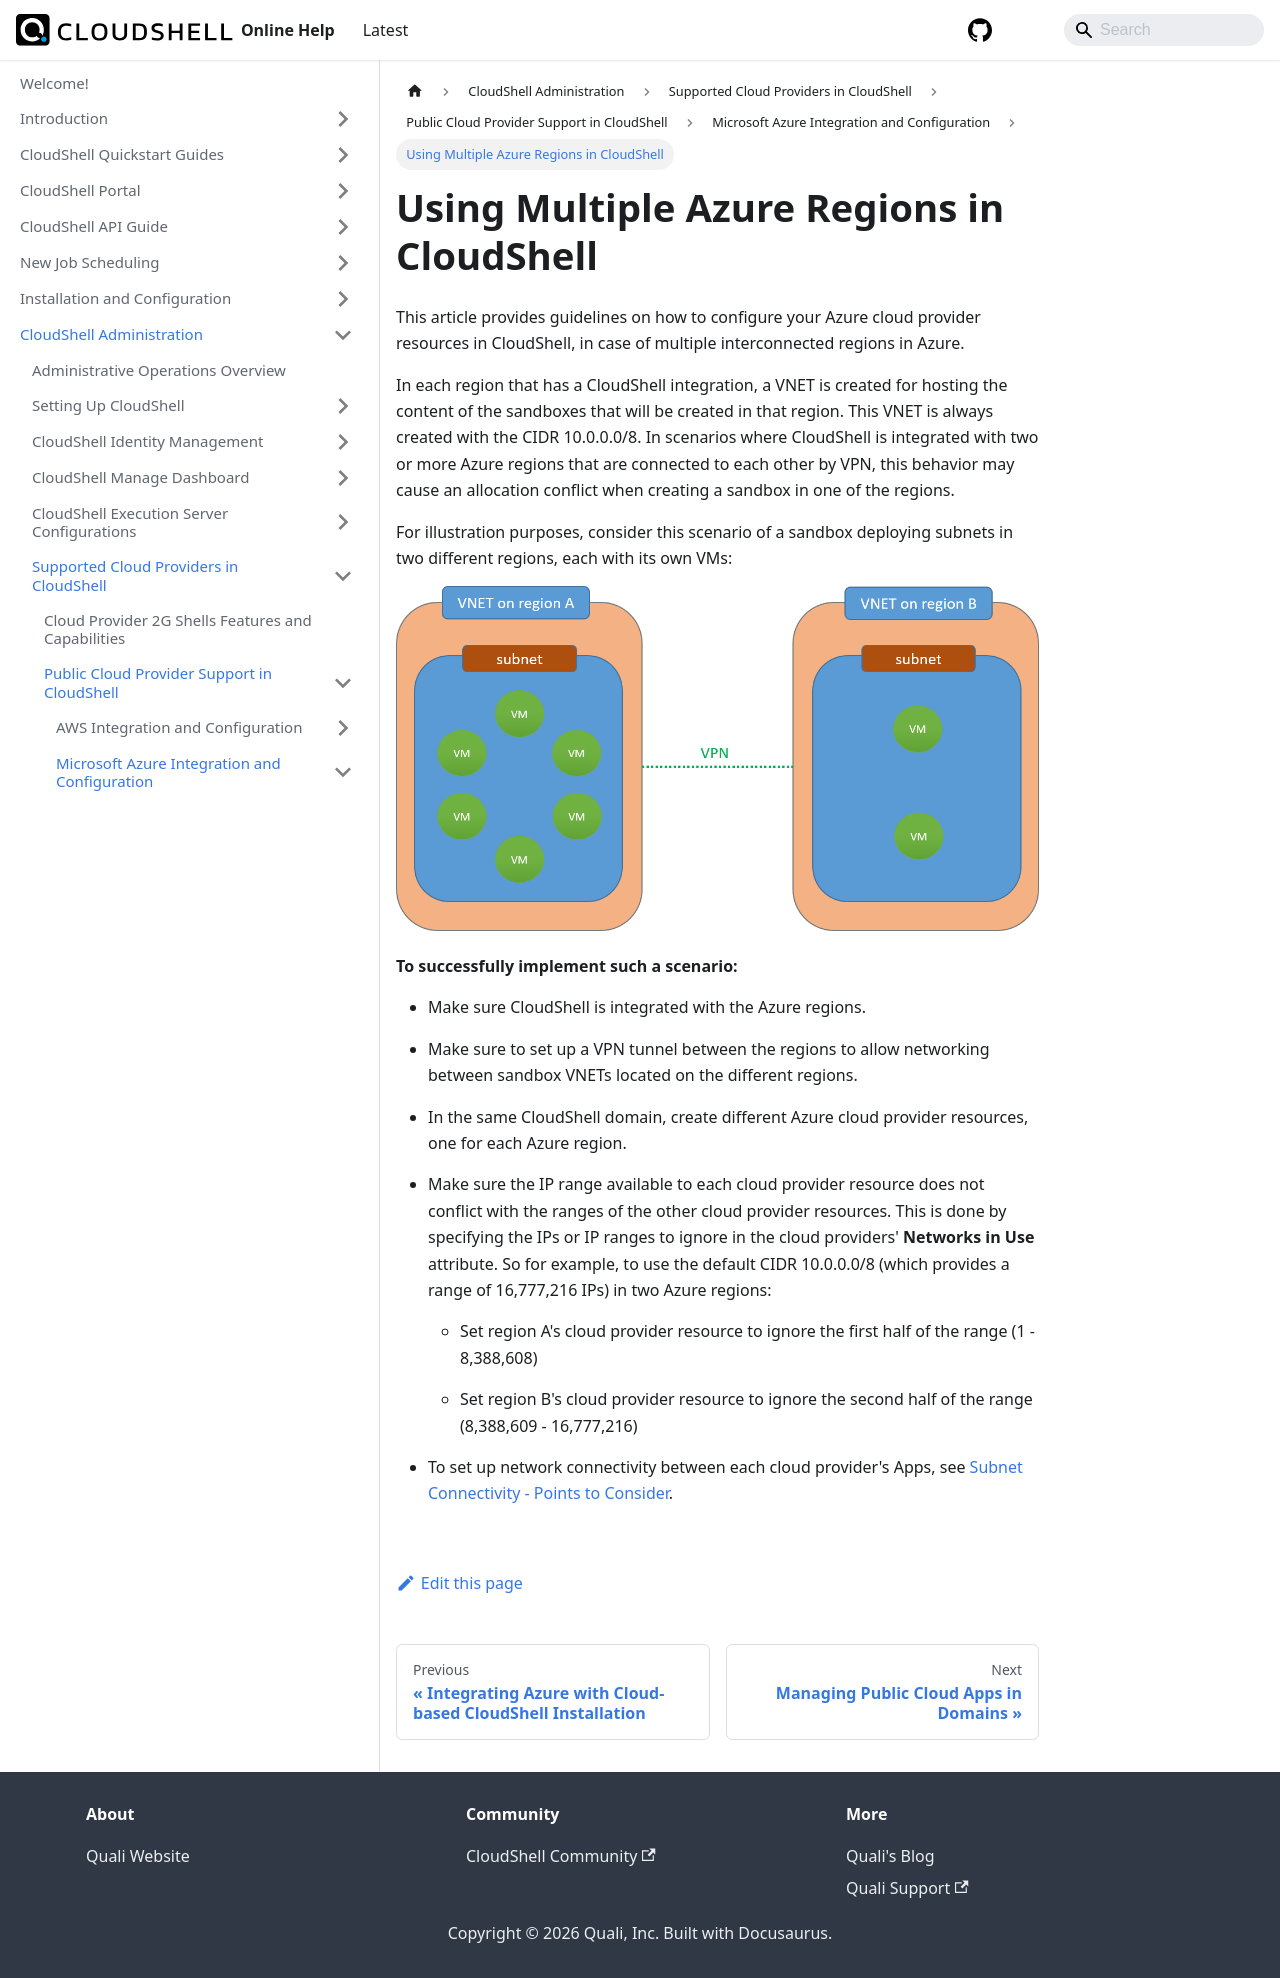

repository: QualiSystems/cloudshell-help · page: admin/supported-cloud-providers-in-cloudshell/public-cloud-provider-support-in-cloudshell/microsoft-azure-integration-and-configuration/using-multiple-azure-regions-in-cloudshell.html · generator: docusaurus

---
sidebar_position: 7
---

# Using Multiple Azure Regions in CloudShell

This article provides guidelines on how to configure your Azure cloud provider resources in CloudShell, in case of multiple interconnected regions in Azure.

In each region that has a CloudShell integration, a VNET is created for hosting the content of the sandboxes that will be created in that region. This VNET is always created with the CIDR 10.0.0.0/8. In scenarios where CloudShell is integrated with two or more Azure regions that are connected to each other by VPN, this behavior may cause an allocation conflict when creating a sandbox in one of the regions.

For illustration purposes, consider this scenario of a sandbox deploying subnets in two different regions, each with its own VMs:

![](/Images/Admin-Guide/Azure-deployment-type/Multi-Azure-Deployment.png)

**To successfully implement such a scenario:**

- Make sure CloudShell is integrated with the Azure regions.
- Make sure to set up a VPN tunnel between the regions to allow networking between sandbox VNETs located on the different regions.
- In the same CloudShell domain, create different Azure cloud provider resources, one for each Azure region.
- Make sure the IP range available to each cloud provider resource does not conflict with the ranges of the other cloud provider resources. This is done by specifying the IPs or IP ranges to ignore in the cloud providers' **Networks in Use** attribute. So for example, to use the default CIDR 10.0.0.0/8 (which provides a range of 16,777,216 IPs) in two Azure regions:
    
    - Set region A's cloud provider resource to ignore the first half of the range (1 - 8,388,608)
        
    - Set region B's cloud provider resource to ignore the second half of the range (8,388,609 - 16,777,216)
- To set up network connectivity between each cloud provider's Apps, see [Subnet Connectivity - Points to Consider](../../../setting-up-cloudshell/inventory-operations/connectivity-control/subnet-connectivity/subnet-connectivity--points-to-consider.md).
